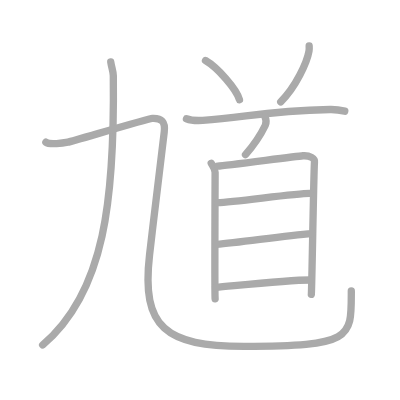
t = 0.00 s
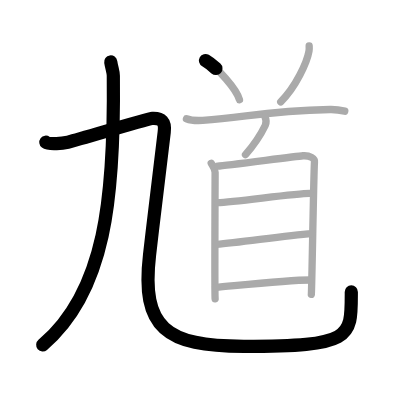
t = 2.25 s
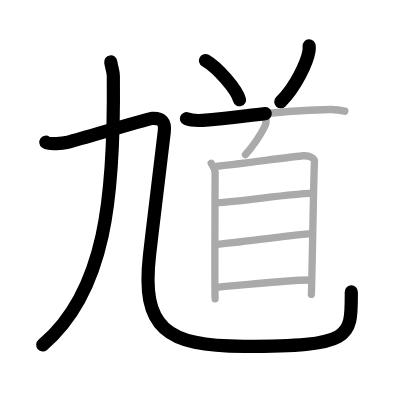
t = 4.50 s
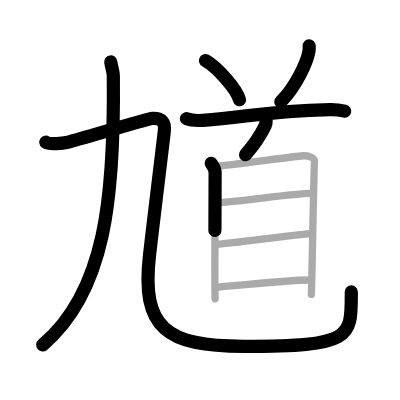
t = 6.50 s
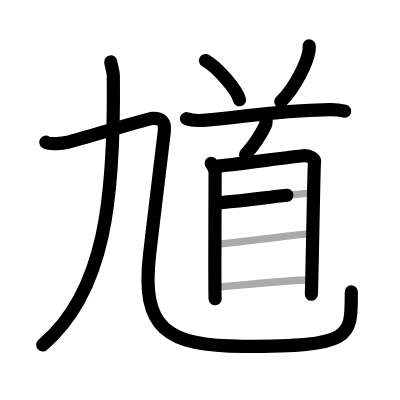
t = 8.75 s
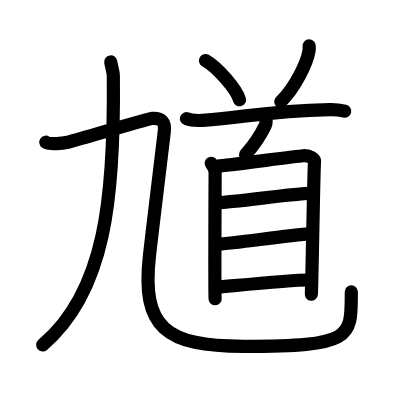
t = 11.00 s

The animated SVG that drew these frames (rendered in a browser with its animation timeline set to each time). Animation: 11 SMIL elements (animate=11); one cycle of 11.00 s.

<?xml version="1.0" standalone="no"?>
<!DOCTYPE svg PUBLIC "-//W3C//DTD SVG 1.1//EN"   "http://www.w3.org/Graphics/SVG/1.1/DTD/svg11.dtd">
<svg width="400px" height="400px"  version="1.1" xmlns="http://www.w3.org/2000/svg">
  <defs>
    <marker id="Triangle" viewBox="0 0 10 10" refX="0" refY="5" markerUnits="strokeWidth" markerWidth="3" style="stroke-opacity:0%;fill:#aaaaaa;" markerHeight="2" orient="auto">
      <path d="M 0 0 L 10 5 L 0 10 z" />
    </marker>
    
    <marker id="Arrow" viewBox="0 0 10 10" refX="5" refY="5" markerUnits="strokeWidth" markerWidth="1.8" style="stroke-opacity:0%;fill:#770000;" markerHeight="2" orient="auto">
      <path d="M 0 4 L 6 4 L 4 1 L 10 5 L 4 9 L 6 6 L 0 6 z" />
        <circle cx="5" cy="5" r="5" />
      </marker>
    
    <marker id="TriangleRed" viewBox="0 0 10 10" refX="0" refY="5" markerUnits="strokeWidth" markerWidth="3" style="stroke-opacity:0%;fill:#CC0000;" markerHeight="2" orient="auto">
      <path d="M 0 0 L 10 5 L 0 10 z" />
    </marker>
    
    <marker id="ArrowRed" viewBox="0 0 10 10" refX="5" refY="5" markerUnits="strokeWidth" markerWidth="1.8" style="stroke-opacity:0%;fill:#CC0000;" markerHeight="2" orient="auto">
      <path d="M 0 4 L 6 4 L 4 1 L 10 5 L 4 9 L 6 6 L 0 6 z" />
        <circle cx="5" cy="5" r="5" />
      </marker>
    
  </defs>
  
  <path style="fill:#ffffff; fill-opacity:100%; fill-rule:evenodd; stroke-width:0;" d="M 0 0 L 400px 0 L 400px 400px L 0 400px L 0 0" />

  <g transform="scale(3.6697247706422 3.6697247706422)">
<path style="fill:none; fill-opacity:0%; fill-rule:evenodd; stroke:#aaaaaa; stroke-opacity:100%; stroke-width: 1.5pt; stroke-linejoin:round; stroke-linecap:round;" d="M30.18 16.88c0.26 1.69 0.69 2.59 0.7 3.76C31.25 53.75 28.75 79.5 11.62 94"></path>
<path style="fill:none; fill-opacity:0%; fill-rule:evenodd; stroke:#aaaaaa; stroke-opacity:100%; stroke-width: 1.5pt; stroke-linejoin:round; stroke-linecap:round;" d="M12.5 38.75c1 0.75 4.75 0.25 6 0s21.88-6.44 23-6.5c2.5-0.12 3.62 0.88 3.25 3.75c-0.75 5.75-2.5 20.5-4 33.5c-2.3 19.89 4.5 24.87 25.71 24.87c30.04 0 29.27-2.37 29.27-15.12"></path>
<path style="fill:none; fill-opacity:0%; fill-rule:evenodd; stroke:#aaaaaa; stroke-opacity:100%; stroke-width: 1.5pt; stroke-linejoin:round; stroke-linecap:round;" d="M56 16.5c3.27 1.89 8.44 7.76 9.26 10.69"></path>
<path style="fill:none; fill-opacity:0%; fill-rule:evenodd; stroke:#aaaaaa; stroke-opacity:100%; stroke-width: 1.5pt; stroke-linejoin:round; stroke-linecap:round;" d="M84.25 12.5c0.02 0.36 0.04 0.93-0.05 1.44c-0.53 3.04-3.56 9.72-7.7 13.81"></path>
<path style="fill:none; fill-opacity:0%; fill-rule:evenodd; stroke:#aaaaaa; stroke-opacity:100%; stroke-width: 1.5pt; stroke-linejoin:round; stroke-linecap:round;" d="M50.81 32.35c1.15 0.45 3.27 0.52 4.42 0.45c12-0.75 16.42-2.57 34.69-2.95c1.92-0.04 3.07 0.21 4.03 0.44"></path>
<path style="fill:none; fill-opacity:0%; fill-rule:evenodd; stroke:#aaaaaa; stroke-opacity:100%; stroke-width: 1.5pt; stroke-linejoin:round; stroke-linecap:round;" d="M72.19 31.78c0.56 1.22 0.29 1.99 0.08 2.43c-1.11 2.3-2.75 4.93-5.37 7.95"></path>
<path style="fill:none; fill-opacity:0%; fill-rule:evenodd; stroke:#aaaaaa; stroke-opacity:100%; stroke-width: 1.5pt; stroke-linejoin:round; stroke-linecap:round;" d="M57.56 44.49c0.43 0.81 1.06 1.41 1.06 2.49c0 1.08-0.15 33.35 0 34.43"></path>
<path style="fill:none; fill-opacity:0%; fill-rule:evenodd; stroke:#aaaaaa; stroke-opacity:100%; stroke-width: 1.5pt; stroke-linejoin:round; stroke-linecap:round;" d="M59.34 45.27c2.44-0.14 21-2.66 23.21-2.82c1.85-0.14 3.31 0.75 3.15 1.75c-0.2 1.27-0.72 35.21-0.86 36.01"></path>
<path style="fill:none; fill-opacity:0%; fill-rule:evenodd; stroke:#aaaaaa; stroke-opacity:100%; stroke-width: 1.5pt; stroke-linejoin:round; stroke-linecap:round;" d="M59.3 55.23c4.8-0.18 21.18-2.53 25.08-2.53"></path>
<path style="fill:none; fill-opacity:0%; fill-rule:evenodd; stroke:#aaaaaa; stroke-opacity:100%; stroke-width: 1.5pt; stroke-linejoin:round; stroke-linecap:round;" d="M58.99 66.59c6.46-0.45 18.01-2.34 26.1-2.93"></path>
<path style="fill:none; fill-opacity:0%; fill-rule:evenodd; stroke:#aaaaaa; stroke-opacity:100%; stroke-width: 1.5pt; stroke-linejoin:round; stroke-linecap:round;" d="M58.73 78.34c6.52-0.59 19.57-2.04 25.83-2.04"></path>

<path style="fill:none; fill-opacity:0%; fill-rule:evenodd; stroke:#000000; stroke-opacity:100%; stroke-width: 2.7pt; stroke-linejoin:round; stroke-linecap:round;" d="M30.18 16.88c0.26 1.69 0.69 2.59 0.7 3.76C31.25 53.75 28.75 79.5 11.62 94" pathLength="100" stroke-dashoffset="100" stroke-dasharray="100 105"><animate id="dashAnim1" attributeName="stroke-dashoffset" from="100" to="0" dur="1s" calcMode="linear" fill="freeze"/></path>
<path style="fill:none; fill-opacity:0%; fill-rule:evenodd; stroke:#000000; stroke-opacity:100%; stroke-width: 2.7pt; stroke-linejoin:round; stroke-linecap:round;" d="M12.5 38.75c1 0.75 4.75 0.25 6 0s21.88-6.44 23-6.5c2.5-0.12 3.62 0.88 3.25 3.75c-0.75 5.75-2.5 20.5-4 33.5c-2.3 19.89 4.5 24.87 25.71 24.87c30.04 0 29.27-2.37 29.27-15.12" pathLength="100" stroke-dashoffset="100" stroke-dasharray="100 105"><animate id="dashAnim2" attributeName="stroke-dashoffset" from="100" to="0" dur="1s" calcMode="linear" begin="dashAnim1.end" fill="freeze"/></path>
<path style="fill:none; fill-opacity:0%; fill-rule:evenodd; stroke:#000000; stroke-opacity:100%; stroke-width: 2.7pt; stroke-linejoin:round; stroke-linecap:round;" d="M56 16.5c3.27 1.89 8.44 7.76 9.26 10.69" pathLength="100" stroke-dashoffset="100" stroke-dasharray="100 105"><animate id="dashAnim3" attributeName="stroke-dashoffset" from="100" to="0" dur="1s" calcMode="linear" begin="dashAnim2.end" fill="freeze"/></path>
<path style="fill:none; fill-opacity:0%; fill-rule:evenodd; stroke:#000000; stroke-opacity:100%; stroke-width: 2.7pt; stroke-linejoin:round; stroke-linecap:round;" d="M84.25 12.5c0.02 0.36 0.04 0.93-0.05 1.44c-0.53 3.04-3.56 9.72-7.7 13.81" pathLength="100" stroke-dashoffset="100" stroke-dasharray="100 105"><animate id="dashAnim4" attributeName="stroke-dashoffset" from="100" to="0" dur="1s" calcMode="linear" begin="dashAnim3.end" fill="freeze"/></path>
<path style="fill:none; fill-opacity:0%; fill-rule:evenodd; stroke:#000000; stroke-opacity:100%; stroke-width: 2.7pt; stroke-linejoin:round; stroke-linecap:round;" d="M50.81 32.35c1.15 0.45 3.27 0.52 4.42 0.45c12-0.75 16.42-2.57 34.69-2.95c1.92-0.04 3.07 0.21 4.03 0.44" pathLength="100" stroke-dashoffset="100" stroke-dasharray="100 105"><animate id="dashAnim5" attributeName="stroke-dashoffset" from="100" to="0" dur="1s" calcMode="linear" begin="dashAnim4.end" fill="freeze"/></path>
<path style="fill:none; fill-opacity:0%; fill-rule:evenodd; stroke:#000000; stroke-opacity:100%; stroke-width: 2.7pt; stroke-linejoin:round; stroke-linecap:round;" d="M72.19 31.78c0.56 1.22 0.29 1.99 0.08 2.43c-1.11 2.3-2.75 4.93-5.37 7.95" pathLength="100" stroke-dashoffset="100" stroke-dasharray="100 105"><animate id="dashAnim6" attributeName="stroke-dashoffset" from="100" to="0" dur="1s" calcMode="linear" begin="dashAnim5.end" fill="freeze"/></path>
<path style="fill:none; fill-opacity:0%; fill-rule:evenodd; stroke:#000000; stroke-opacity:100%; stroke-width: 2.7pt; stroke-linejoin:round; stroke-linecap:round;" d="M57.56 44.49c0.43 0.81 1.06 1.41 1.06 2.49c0 1.08-0.15 33.35 0 34.43" pathLength="100" stroke-dashoffset="100" stroke-dasharray="100 105"><animate id="dashAnim7" attributeName="stroke-dashoffset" from="100" to="0" dur="1s" calcMode="linear" begin="dashAnim6.end" fill="freeze"/></path>
<path style="fill:none; fill-opacity:0%; fill-rule:evenodd; stroke:#000000; stroke-opacity:100%; stroke-width: 2.7pt; stroke-linejoin:round; stroke-linecap:round;" d="M59.34 45.27c2.44-0.14 21-2.66 23.21-2.82c1.85-0.14 3.31 0.75 3.15 1.75c-0.2 1.27-0.72 35.21-0.86 36.01" pathLength="100" stroke-dashoffset="100" stroke-dasharray="100 105"><animate id="dashAnim8" attributeName="stroke-dashoffset" from="100" to="0" dur="1s" calcMode="linear" begin="dashAnim7.end" fill="freeze"/></path>
<path style="fill:none; fill-opacity:0%; fill-rule:evenodd; stroke:#000000; stroke-opacity:100%; stroke-width: 2.7pt; stroke-linejoin:round; stroke-linecap:round;" d="M59.3 55.23c4.8-0.18 21.18-2.53 25.08-2.53" pathLength="100" stroke-dashoffset="100" stroke-dasharray="100 105"><animate id="dashAnim9" attributeName="stroke-dashoffset" from="100" to="0" dur="1s" calcMode="linear" begin="dashAnim8.end" fill="freeze"/></path>
<path style="fill:none; fill-opacity:0%; fill-rule:evenodd; stroke:#000000; stroke-opacity:100%; stroke-width: 2.7pt; stroke-linejoin:round; stroke-linecap:round;" d="M58.99 66.59c6.46-0.45 18.01-2.34 26.1-2.93" pathLength="100" stroke-dashoffset="100" stroke-dasharray="100 105"><animate id="dashAnim10" attributeName="stroke-dashoffset" from="100" to="0" dur="1s" calcMode="linear" begin="dashAnim9.end" fill="freeze"/></path>
<path style="fill:none; fill-opacity:0%; fill-rule:evenodd; stroke:#000000; stroke-opacity:100%; stroke-width: 2.7pt; stroke-linejoin:round; stroke-linecap:round;" d="M58.73 78.34c6.52-0.59 19.57-2.04 25.83-2.04" pathLength="100" stroke-dashoffset="100" stroke-dasharray="100 105"><animate id="dashAnim11" attributeName="stroke-dashoffset" from="100" to="0" dur="1s" calcMode="linear" begin="dashAnim10.end" fill="freeze"/></path>

</g>

</svg>  
          
